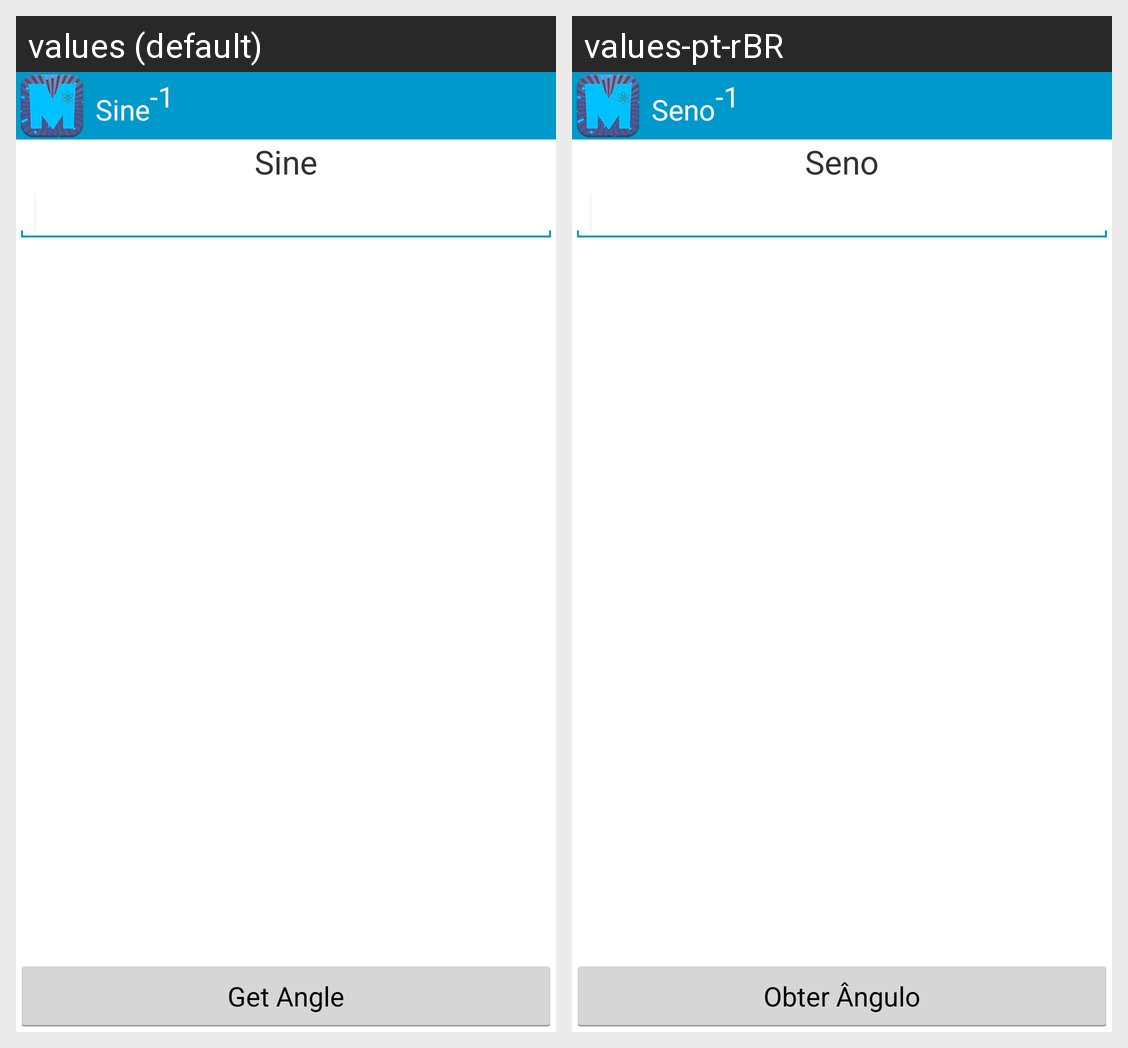

The Android screen above is rendered under two locales of the same app. Produce the string resources it draws, with the default and per-locale values.
Android screen res/layout/activity_xsin.xml rendered under 2 locales, left to right: values (default), values-pt-rBR. Device: Nexus 5 (rendered at 1080×1920; each locale shown at half size, 540×960, under a caption strip naming it); theme AppTheme.Blue.Dark.
Strings drawn on this screen, with the default value and each locale's value (text and hints the layout hard-codes, and strings that could not be matched under every locale, appear in the picture but are not listed):

sine1
  values: Sine-1
  values-pt-rBR: Seno-1

getangle
  values: Get Angle
  values-pt-rBR: Obter Ângulo

sine
  values: Sine
  values-pt-rBR: Seno
